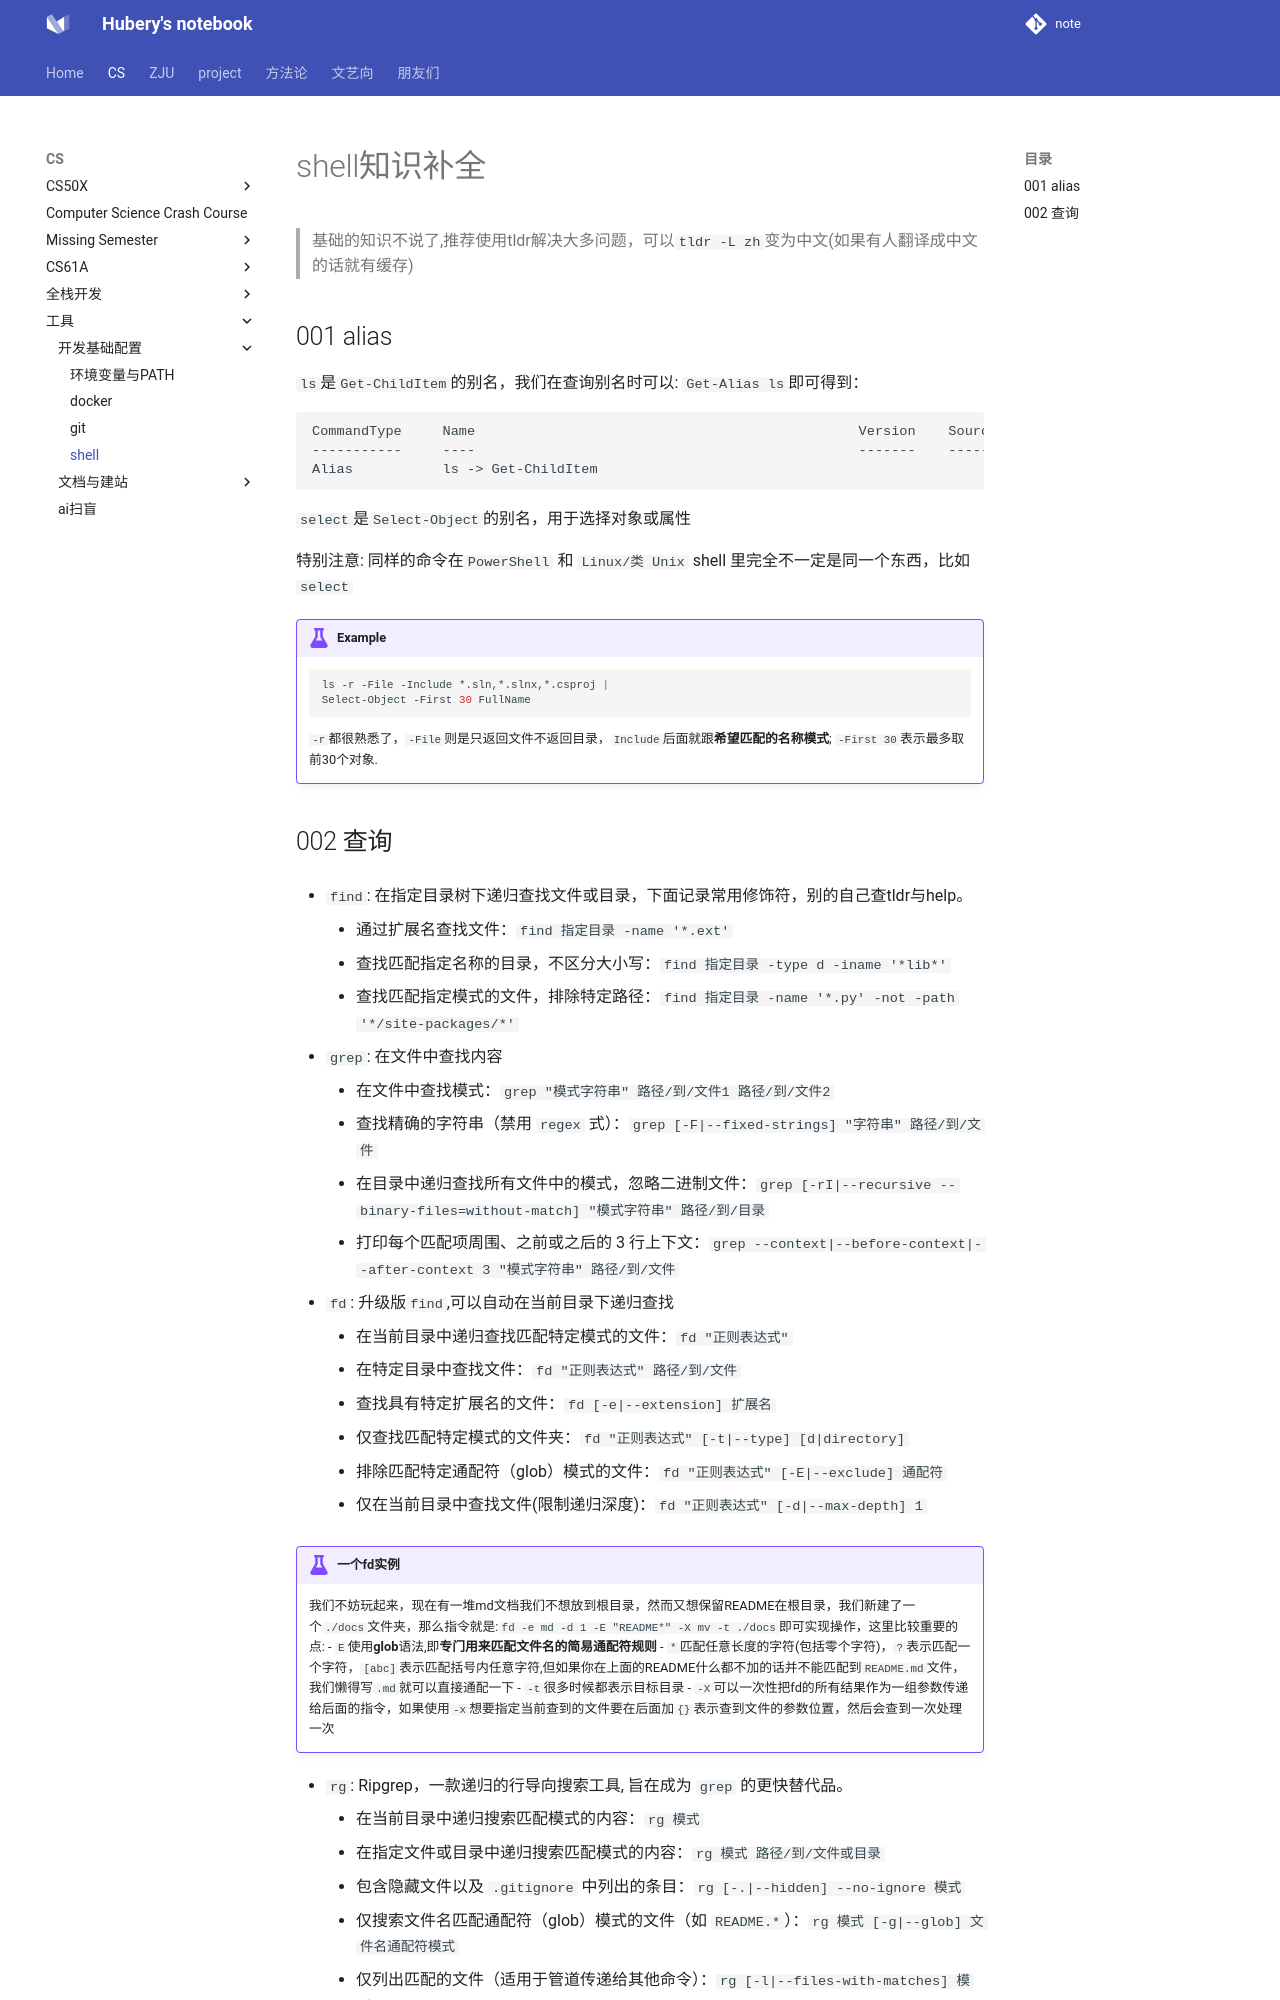

repository: hubery258/notebook · page: cs/tools/shell/index.html · generator: mkdocs

# shell知识补全

> 基础的知识不说了,推荐使用tldr解决大多问题，可以`tldr -L zh`变为中文(如果有人翻译成中文的话就有缓存)

## 001 alias

`ls`是`Get-ChildItem`的别名，我们在查询别名时可以: `Get-Alias ls`即可得到：

```shell
CommandType     Name                                               Version    Source   
-----------     ----                                               -------    ------   
Alias           ls -> Get-ChildItem                                                    
```

`select`是`Select-Object`的别名，用于选择对象或属性

特别注意: 同样的命令在`PowerShell` 和 `Linux/类 Unix` shell 里完全不一定是同一个东西，比如`select`

!!! example 
    ```shell
    ls -r -File -Include *.sln,*.slnx,*.csproj |
    Select-Object -First 30 FullName
    ```
    `-r`都很熟悉了，`-File`则是只返回文件不返回目录，`Include`后面就跟**希望匹配的名称模式**; `-First 30`表示最多取前30个对象.
